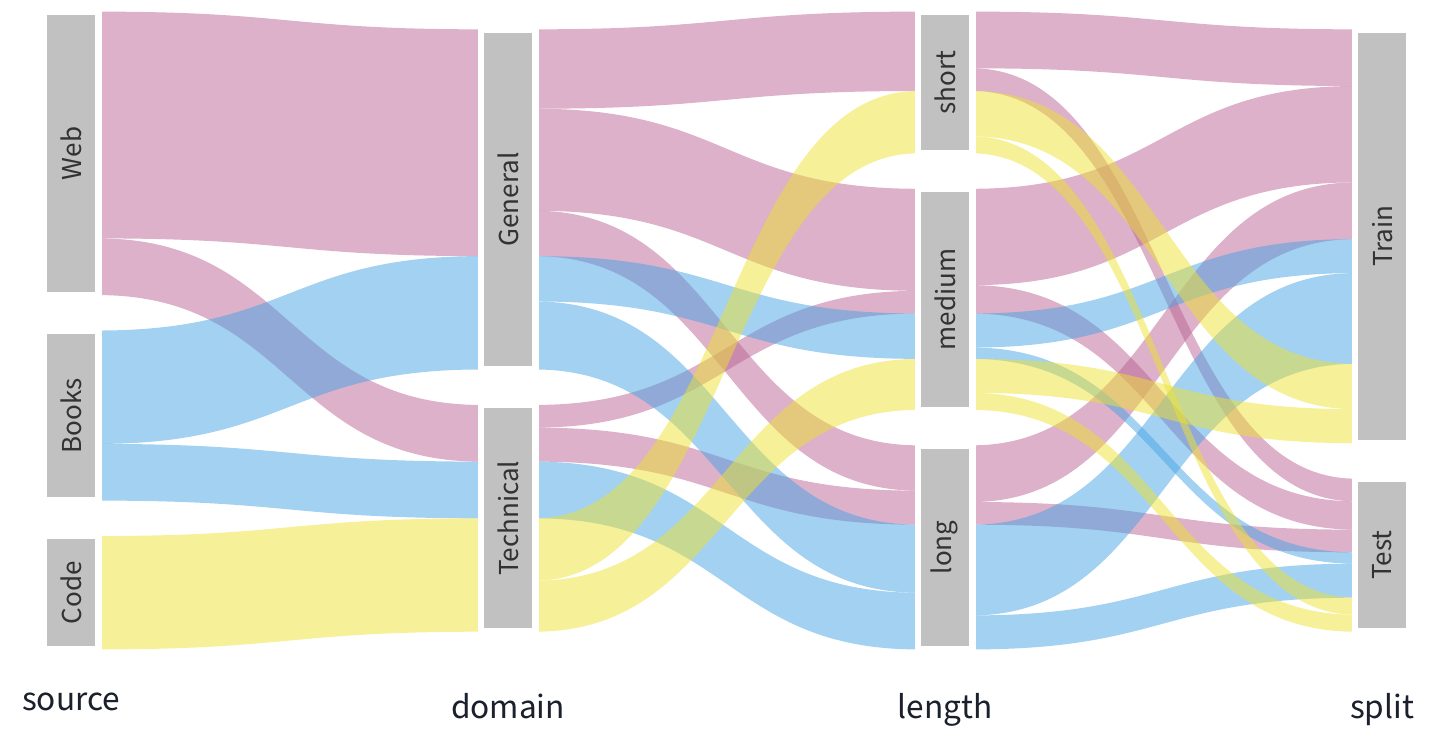

Values plotted in this chart, from the file beside it:
source, domain, length, split, count
Web, General, short, Train, 10
Web, General, short, Test, 4
Web, General, medium, Train, 13
Web, General, medium, Test, 5
Web, General, long, Train, 6
Web, General, long, Test, 2
Web, Technical, medium, Train, 4
Web, Technical, long, Train, 4
Web, Technical, long, Test, 2
Books, General, medium, Train, 6
Books, General, medium, Test, 2
Books, General, long, Train, 9
Books, General, long, Test, 3
Books, Technical, long, Train, 7
Books, Technical, long, Test, 3
Code, Technical, short, Train, 8
Code, Technical, short, Test, 3
Code, Technical, medium, Train, 6
Code, Technical, medium, Test, 3
